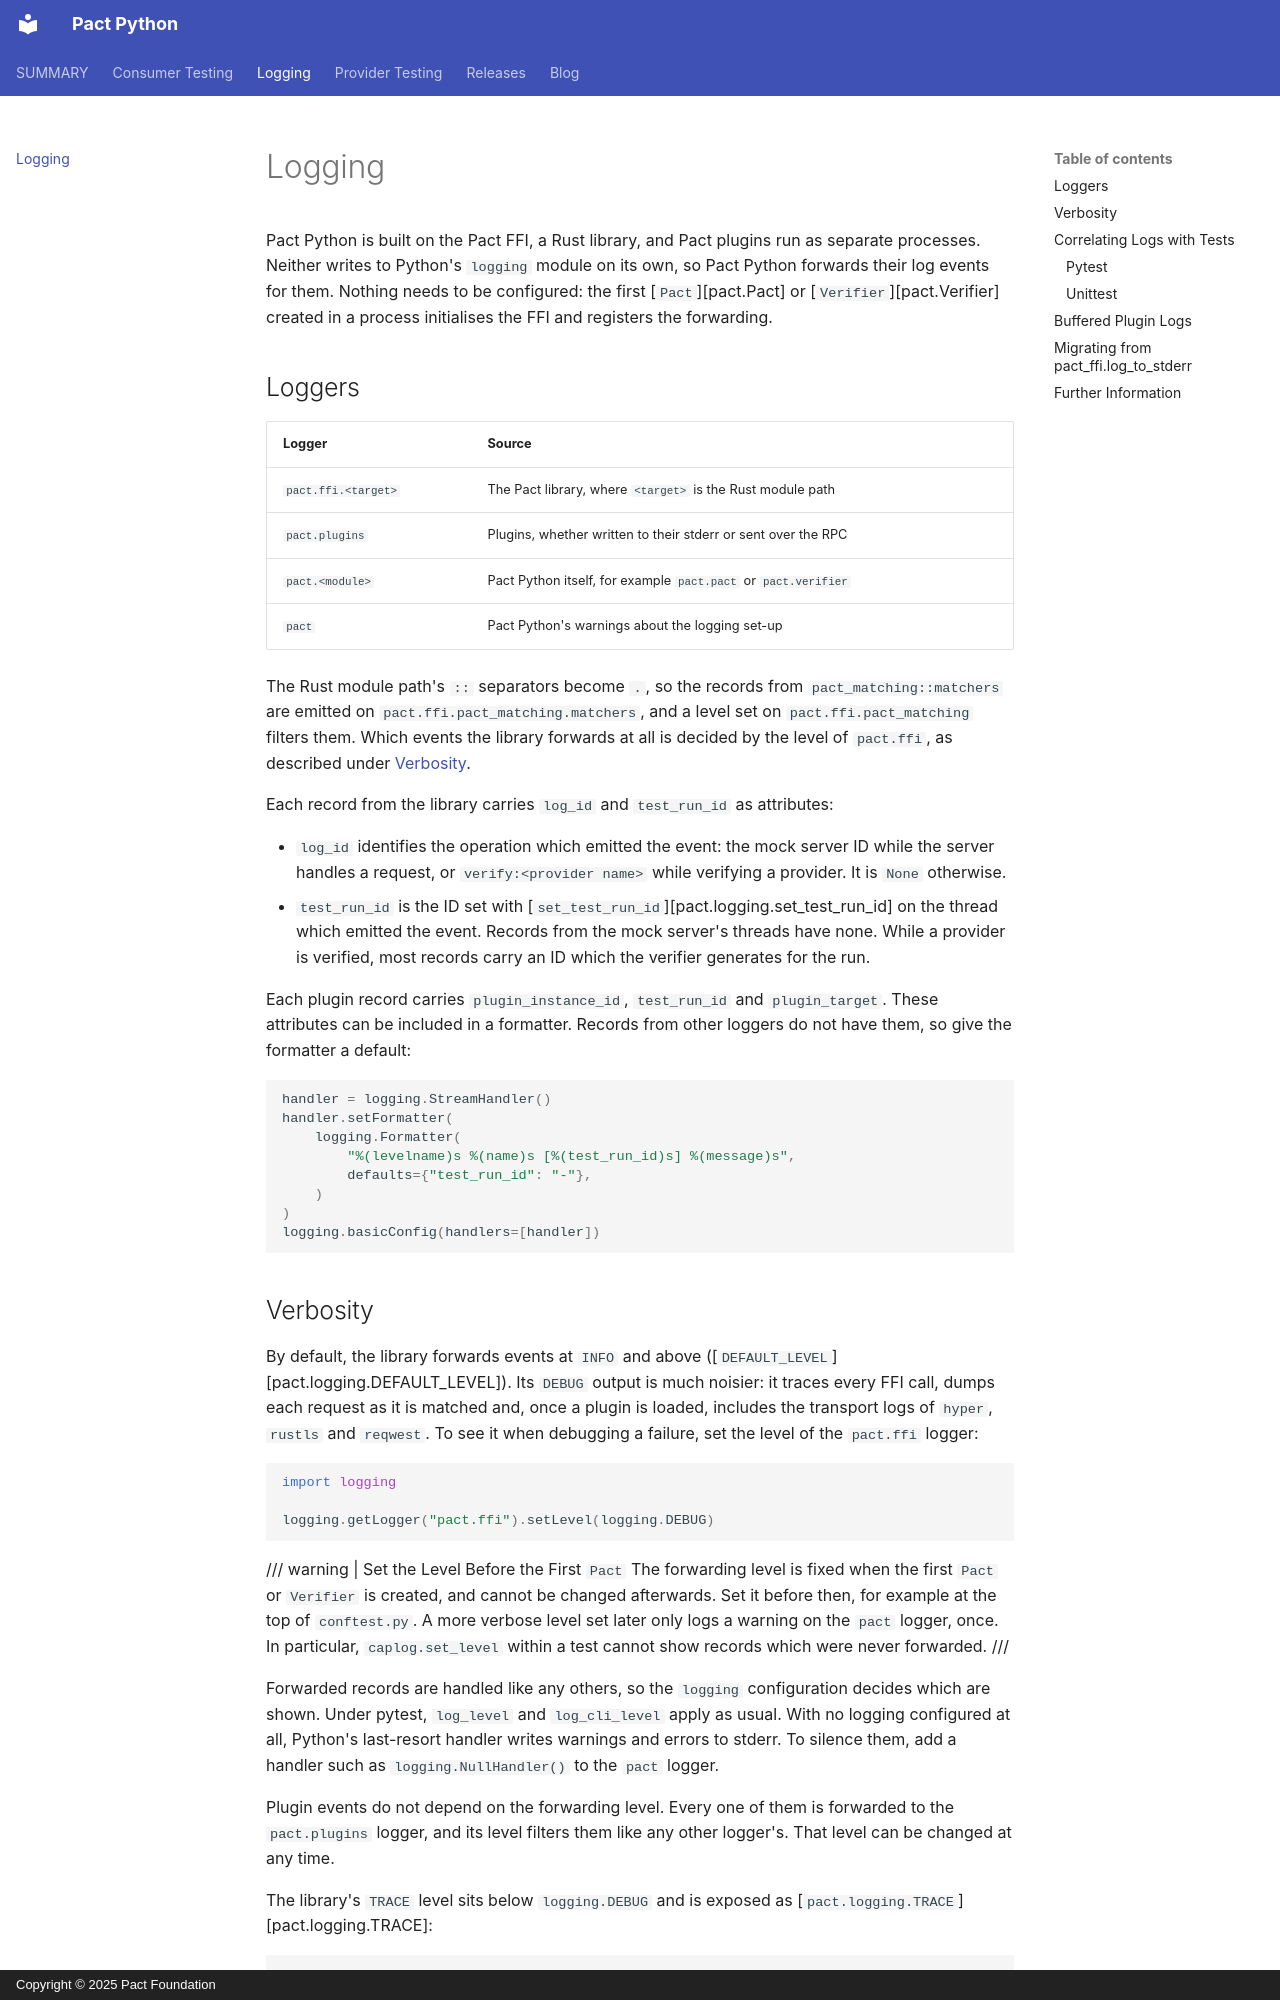

repository: pact-foundation/pact-python · page: logging/index.html · generator: mkdocs · copyright: Copyright © 2025 Pact Foundation

# Logging

Pact Python is built on the Pact FFI, a Rust library, and Pact plugins run as
separate processes. Neither writes to Python's `logging` module on its own, so
Pact Python forwards their log events for them. Nothing needs to be
configured: the first [`Pact`][pact.Pact] or [`Verifier`][pact.Verifier]
created in a process initialises the FFI and registers the forwarding.

## Loggers

| Logger                | Source                                                          |
| --------------------- | --------------------------------------------------------------- |
| `pact.ffi.<target>`   | The Pact library, where `<target>` is the Rust module path      |
| `pact.plugins`        | Plugins, whether written to their stderr or sent over the RPC   |
| `pact.<module>`       | Pact Python itself, for example `pact.pact` or `pact.verifier`  |
| `pact`                | Pact Python's warnings about the logging set-up                 |

The Rust module path's `::` separators become `.`, so the records from
`pact_matching::matchers` are emitted on `pact.ffi.pact_matching.matchers`,
and a level set on `pact.ffi.pact_matching` filters them. Which events the
library forwards at all is decided by the level of `pact.ffi`, as described
under [Verbosity](#verbosity).

Each record from the library carries `log_id` and `test_run_id` as
attributes:

-   `log_id` identifies the operation which emitted the event: the mock
    server ID while the server handles a request, or `verify:<provider name>`
    while verifying a provider. It is `None` otherwise.
-   `test_run_id` is the ID set with
    [`set_test_run_id`][pact.logging.set_test_run_id] on the thread which
    emitted the event. Records from the mock server's threads have none.
    While a provider is verified, most records carry an ID which the
    verifier generates for the run.

Each plugin record carries `plugin_instance_id`, `test_run_id` and
`plugin_target`. These attributes can be included in a formatter. Records from
other loggers do not have them, so give the formatter a default:

```python
handler = logging.StreamHandler()
handler.setFormatter(
    logging.Formatter(
        "%(levelname)s %(name)s [%(test_run_id)s] %(message)s",
        defaults={"test_run_id": "-"},
    )
)
logging.basicConfig(handlers=[handler])
```
